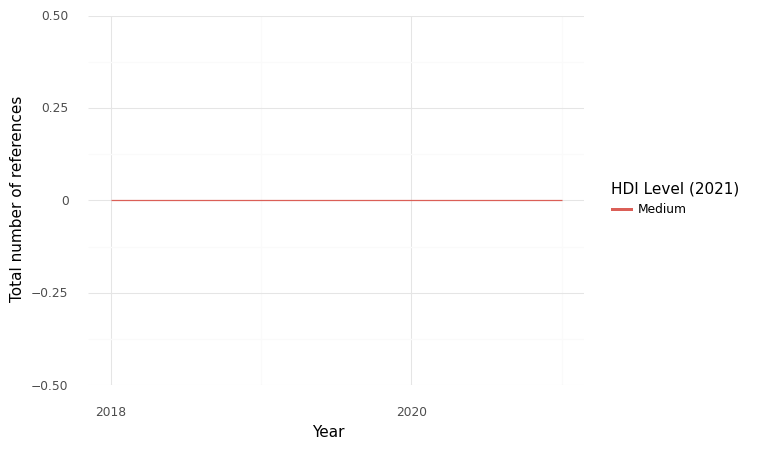

Source data for this figure (header and first rows):
, HDI Level (2021), Year, intersection, climate, health, sum
0, Medium, 2018, 0.0, 1.0, 5.0, 6.0
1, Medium, 2019, 0.0, 0.0, 5.0, 5.0
2, Medium, 2020, 0.0, 0.0, 5.0, 5.0
3, Medium, 2021, 0.0, 0.0, 3.0, 3.0
